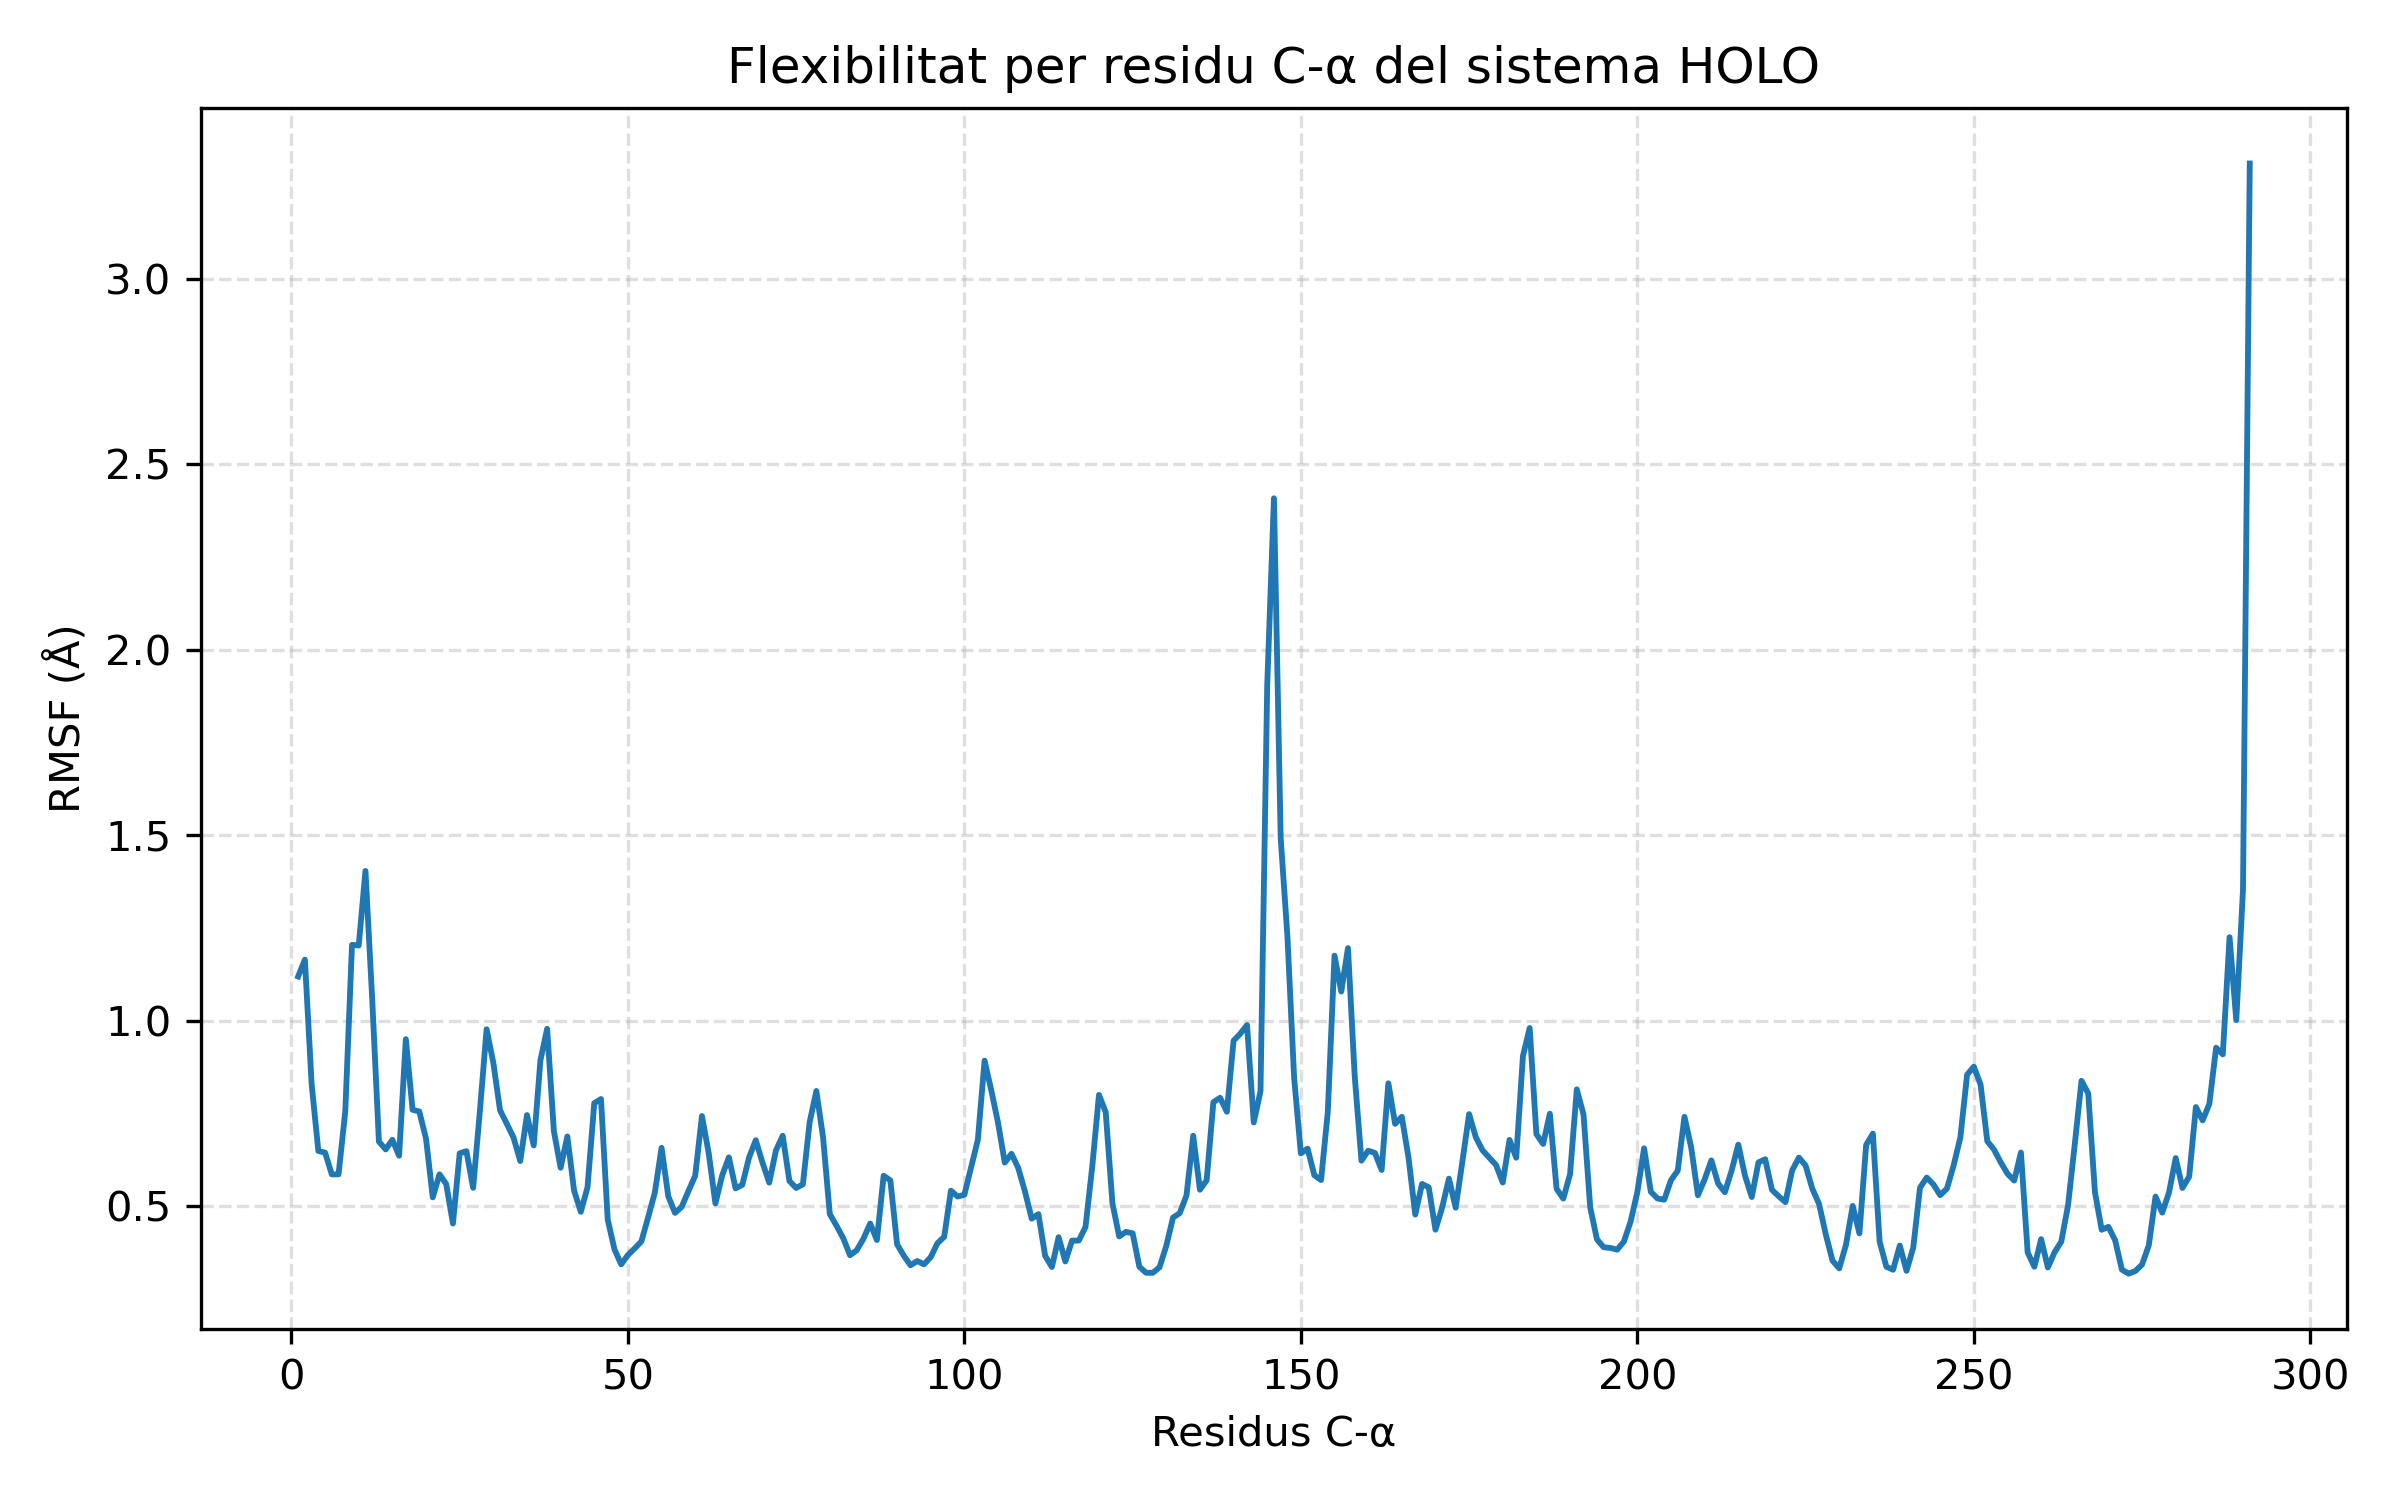

The data file committed next to this chart (first rows):
residue, rmsf_nm
ILE0, 0.1119
GLU1, 0.1165
GLN2, 0.08294
PRO3, 0.06488
ARG4, 0.06445
TRP5, 0.05857
ALA6, 0.05859
SER7, 0.07549
LYS8, 0.1204
ASP9, 0.1203
SER10, 0.1404
ALA11, 0.1059
ALA12, 0.06742
GLY13, 0.0653
ALA14, 0.0679
ALA15, 0.0636
SER16, 0.09501
THR17, 0.07598
PRO18, 0.07553
ASP19, 0.06819
GLU20, 0.05238
LYS21, 0.0586
ILE22, 0.05597
VAL23, 0.04532
LEU24, 0.06424
GLU25, 0.06484
PHE26, 0.05494
MET27, 0.07554
ASP28, 0.09769
ALA29, 0.08867
LEU30, 0.07585
THR31, 0.07223
SER32, 0.06852
ASN33, 0.06218
ASP34, 0.07457
ALA35, 0.06637
ALA36, 0.08932
LYS37, 0.09783
LEU38, 0.07022
ILE39, 0.06036
GLU40, 0.06881
TYR41, 0.05422
PHE42, 0.04847
ALA43, 0.05512
GLU44, 0.07776
ASP45, 0.07889
THR46, 0.04639
MET47, 0.03838
TYR48, 0.03432
GLN49, 0.03684
ASN50, 0.03862
MET51, 0.04049
PRO52, 0.04698
LEU53, 0.05366
PRO54, 0.06574
PRO55, 0.05265
ALA56, 0.04819
TYR57, 0.04986
GLY58, 0.05411
ARG59, 0.05821
... 231 more rows
